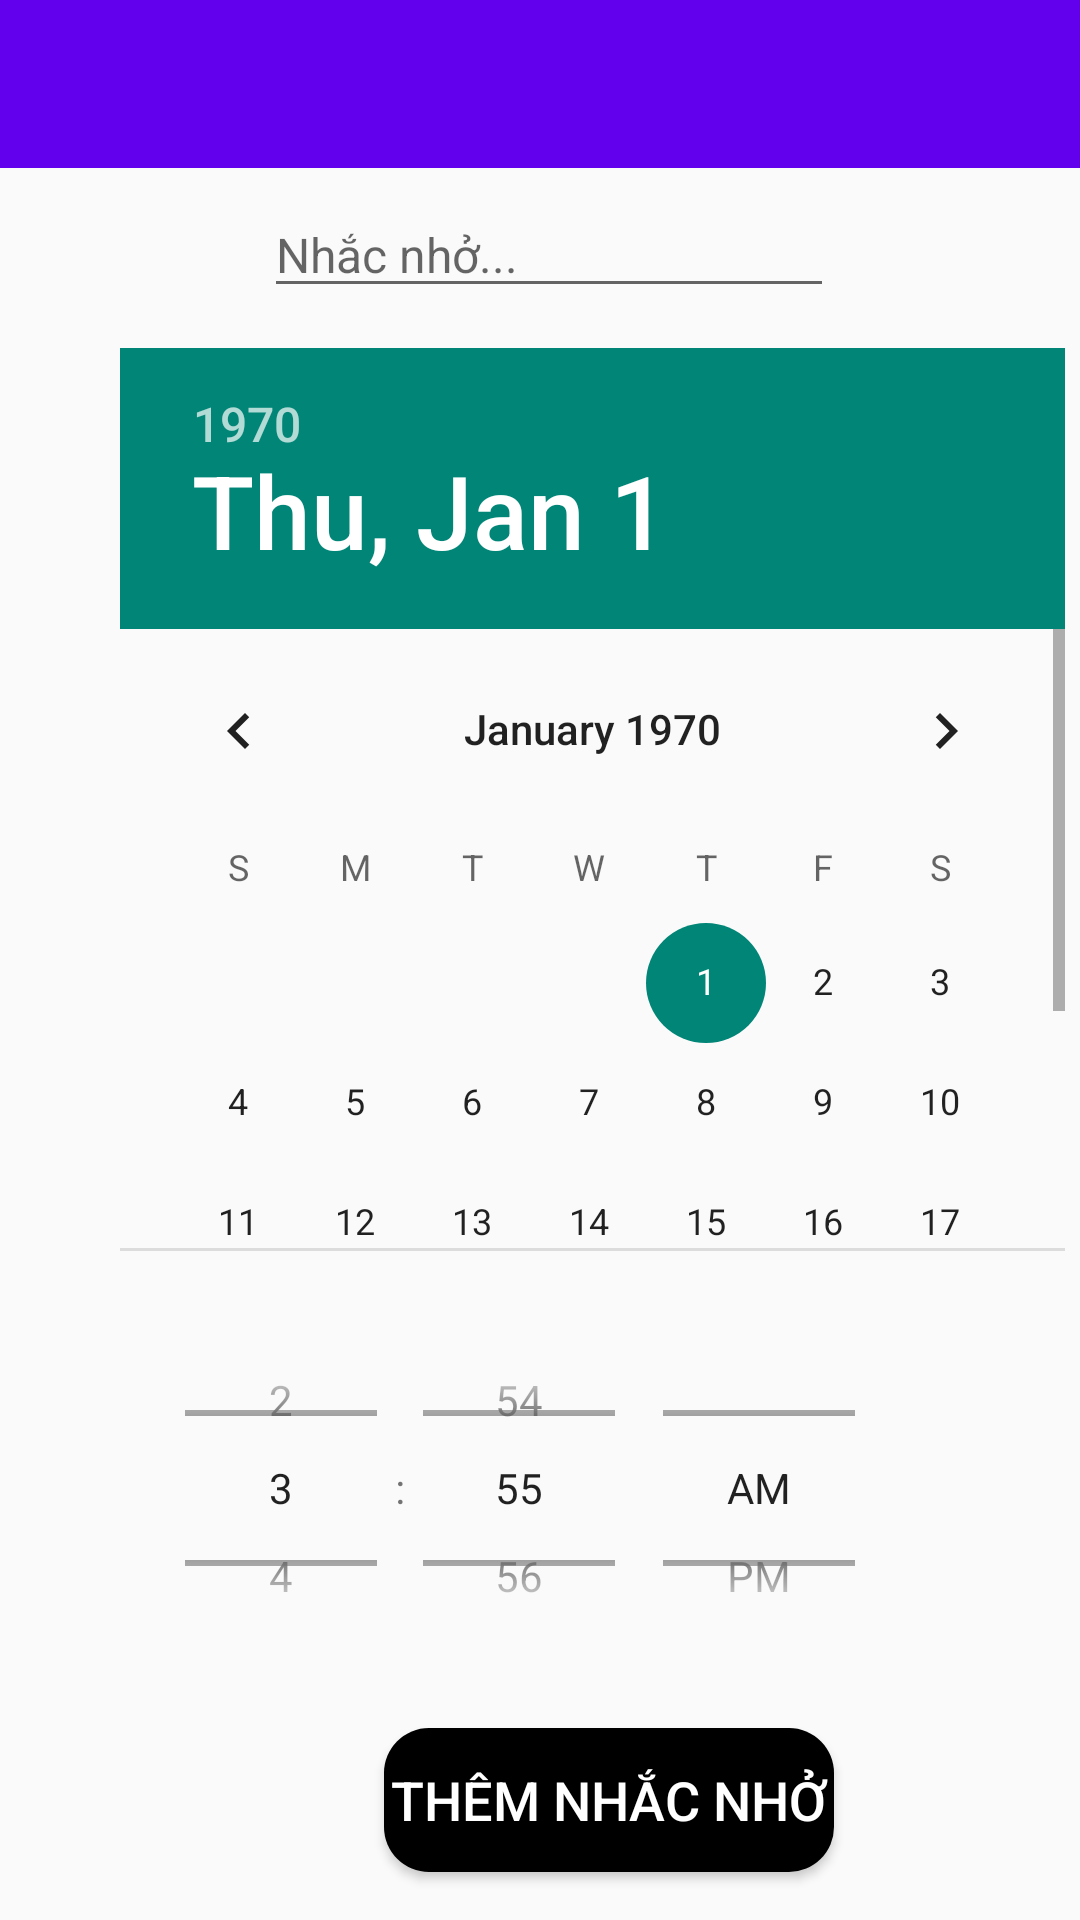

Here is an Android app screen rendered from its layout file. Give the layout XML and the strings, colors and styles it references.
<!-- AndroidManifest.xml: activity theme Theme.AppChat.NoActionBar -->
<!-- res/layout/activity_add_notification.xml -->
<?xml version="1.0" encoding="utf-8"?>
<androidx.constraintlayout.widget.ConstraintLayout xmlns:android="http://schemas.android.com/apk/res/android"
    xmlns:app="http://schemas.android.com/apk/res-auto"
    xmlns:tools="http://schemas.android.com/tools"
    android:id="@+id/coordinatorLayout"
    android:layout_width="match_parent"
    android:layout_height="match_parent"
    tools:context=".AddNotificationActivity">

    <com.google.android.material.appbar.AppBarLayout
        android:id="@+id/appBarLayout2"
        android:layout_width="match_parent"
        android:layout_height="wrap_content"
        android:theme="@style/Theme.AppChat.AppBarOverlay"
        app:layout_constraintTop_toTopOf="parent">

        <androidx.appcompat.widget.Toolbar
            android:id="@+id/toolbar"
            android:layout_width="wrap_content"
            android:layout_height="wrap_content"
            android:background="?attr/colorPrimary"
            app:popupTheme="@style/Theme.AppChat.PopupOverlay" />

    </com.google.android.material.appbar.AppBarLayout>

    <DatePicker
        android:id="@+id/datePicker"
        android:layout_width="315dp"
        android:layout_height="301dp"
        android:layout_marginStart="40dp"
        android:layout_marginTop="60dp"
        android:datePickerMode="calendar"
        app:layout_constraintStart_toStartOf="parent"
        app:layout_constraintTop_toBottomOf="@+id/appBarLayout2" />

    <TimePicker
        android:id="@+id/timePicker"
        android:layout_width="286dp"
        android:layout_height="120dp"
        android:layout_marginTop="436dp"
        android:timePickerMode="spinner"
        app:layout_constraintEnd_toEndOf="parent"
        app:layout_constraintHorizontal_bias="0.408"
        app:layout_constraintStart_toStartOf="parent"
        app:layout_constraintTop_toTopOf="parent" />

    <Button
        android:id="@+id/btn_addNoti"
        android:layout_width="150dp"
        android:layout_height="wrap_content"
        android:layout_marginStart="128dp"
        android:layout_marginTop="20dp"
        android:background="@drawable/radius_item"
        android:backgroundTint="@color/black"
        android:text="Thêm nhắc nhở"
        android:textColor="@color/white"
        android:textSize="18dp"
        app:layout_constraintStart_toStartOf="parent"
        app:layout_constraintTop_toBottomOf="@+id/timePicker" />

    <EditText
        android:id="@+id/edit_title"
        android:layout_width="wrap_content"
        android:layout_height="wrap_content"
        android:layout_marginStart="88dp"
        android:layout_marginTop="8dp"
        android:ems="10"
        android:hint="Nhắc nhở..."
        android:inputType="textEmailAddress"
        android:textSize="16dp"
        app:layout_constraintStart_toStartOf="parent"
        app:layout_constraintTop_toBottomOf="@+id/appBarLayout2" />


</androidx.constraintlayout.widget.ConstraintLayout>
<!-- resources referenced by this layout -->
<resources>
  <color name="black">#000000</color>
  <color name="white">#FFFFFF</color>
  <!-- drawable radius_item (drawable) -->
  <?xml version="1.0" encoding="utf-8"?>
  <shape xmlns:android="http://schemas.android.com/apk/res/android"
      android:shape="rectangle">
  
      <corners
          android:radius="15dp" />
      <solid
          android:color="@color/white"/>
  </shape>
  <style name="Theme.AppChat.AppBarOverlay" parent="ThemeOverlay.AppCompat.Dark.ActionBar" />
  <style name="Theme.AppChat.PopupOverlay" parent="ThemeOverlay.AppCompat.Light" />
  <style name="Theme.AppChat.NoActionBar">
          <item name="windowActionBar">false</item>
          <item name="windowNoTitle">true</item>
      </style>
</resources>
